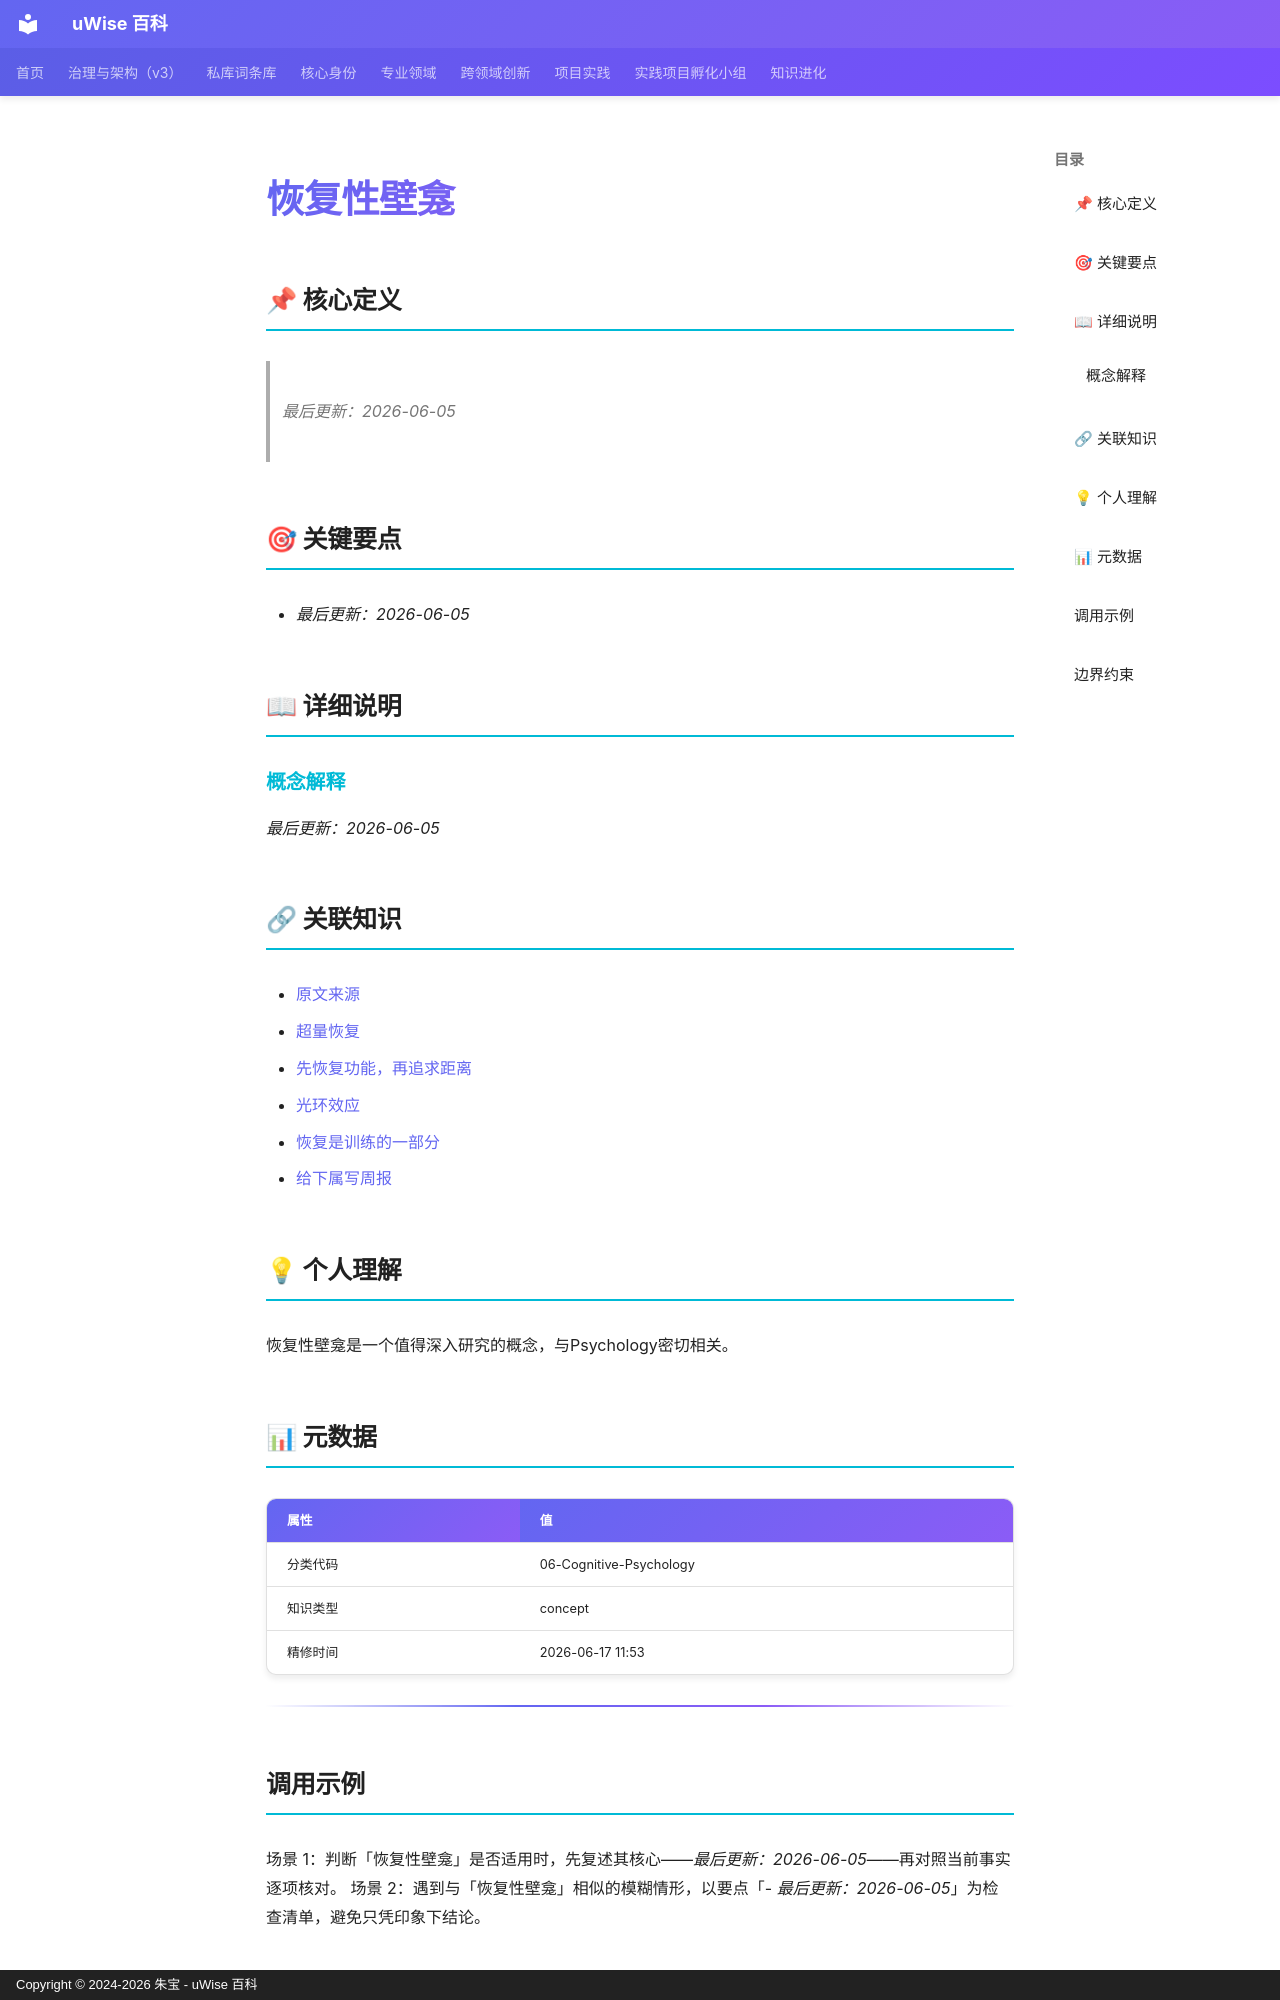

repository: zhubao315/uWise · page: vault-encyclopedia/md-34052cd7/index.html · generator: mkdocs · copyright: Copyright © 2024-2026 朱宝 - uWise 百科

---
title: "恢复性壁龛"
description: "最后更新：2026-06-05"
---

# 恢复性壁龛

## 📌 核心定义

> *最后更新：2026-06-05*
## 🎯 关键要点

- *最后更新：2026-06-05*

## 📖 详细说明

### 概念解释

*最后更新：2026-06-05*


## 🔗 关联知识

- [原文来源](../md-34052cd7/)
- [超量恢复](../md-3a361b85/)
- [先恢复功能，再追求距离](../md-ba8f0886/)
- [光环效应](../md-4b3c2857/)
- [恢复是训练的一部分](../md-490ad0fe/)
- [给下属写周报](../md-4be76478/)

## 💡 个人理解

恢复性壁龛是一个值得深入研究的概念，与Psychology密切相关。
## 📊 元数据

| 属性 | 值 |
|------|-----|
| 分类代码 | 06-Cognitive-Psychology |
| 知识类型 | concept |
| 精修时间 | 2026-06-17 11:53 |

---

## 调用示例

场景 1：判断「恢复性壁龛」是否适用时，先复述其核心——*最后更新：2026-06-05*——再对照当前事实逐项核对。
场景 2：遇到与「恢复性壁龛」相似的模糊情形，以要点「- *最后更新：2026-06-05*」为检查清单，避免只凭印象下结论。
